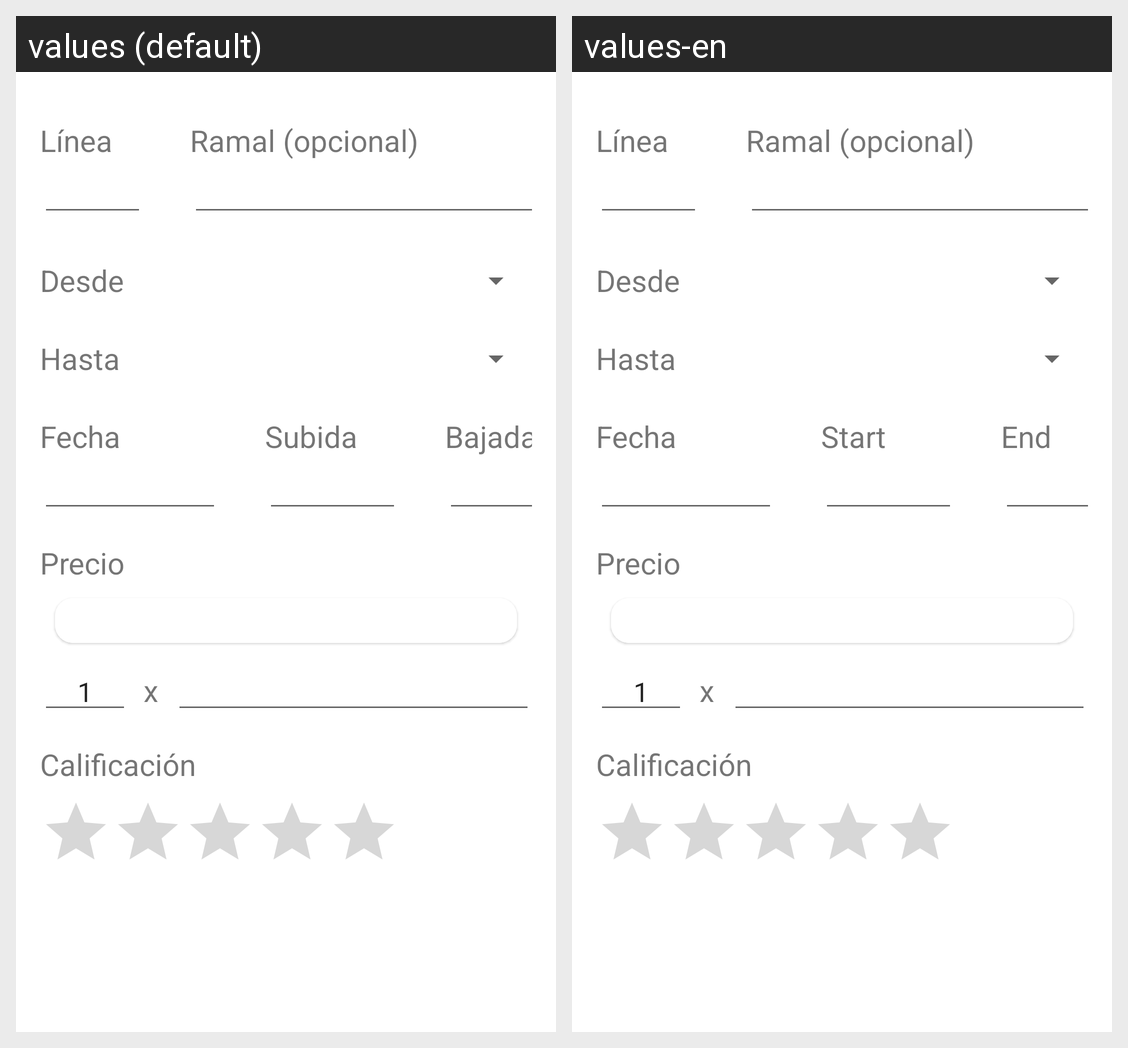

Here is an Android app screen in its default locale and in the app's own translations. Write out the translated-string differences for the strings that appear on this screen.
Android screen res/layout/content_bus_travel_creator.xml rendered under 2 locales, left to right: values (default), values-en. Device: Nexus 5 (rendered at 1080×1920; each locale shown at half size, 540×960, under a caption strip naming it); theme Theme.TravelTracer.
Strings drawn on this screen, with the default value and each locale's value (text and hints the layout hard-codes, and strings that could not be matched under every locale, appear in the picture but are not listed):

line
  values: Línea
  values-en: Línea  [not translated; the default value is used]

write_ramal
  values: Ramal (opcional)
  values-en: Ramal (opcional)  [not translated; the default value is used]

from
  values: Desde
  values-en: Desde  [not translated; the default value is used]

to
  values: Hasta
  values-en: Hasta  [not translated; the default value is used]

date
  values: Fecha
  values-en: Fecha  [not translated; the default value is used]

start
  values: Subida
  values-en: Start

end
  values: Bajada
  values-en: End

price
  values: Precio
  values-en: Precio  [not translated; the default value is used]

rating
  values: Calificación
  values-en: Calificación  [not translated; the default value is used]
